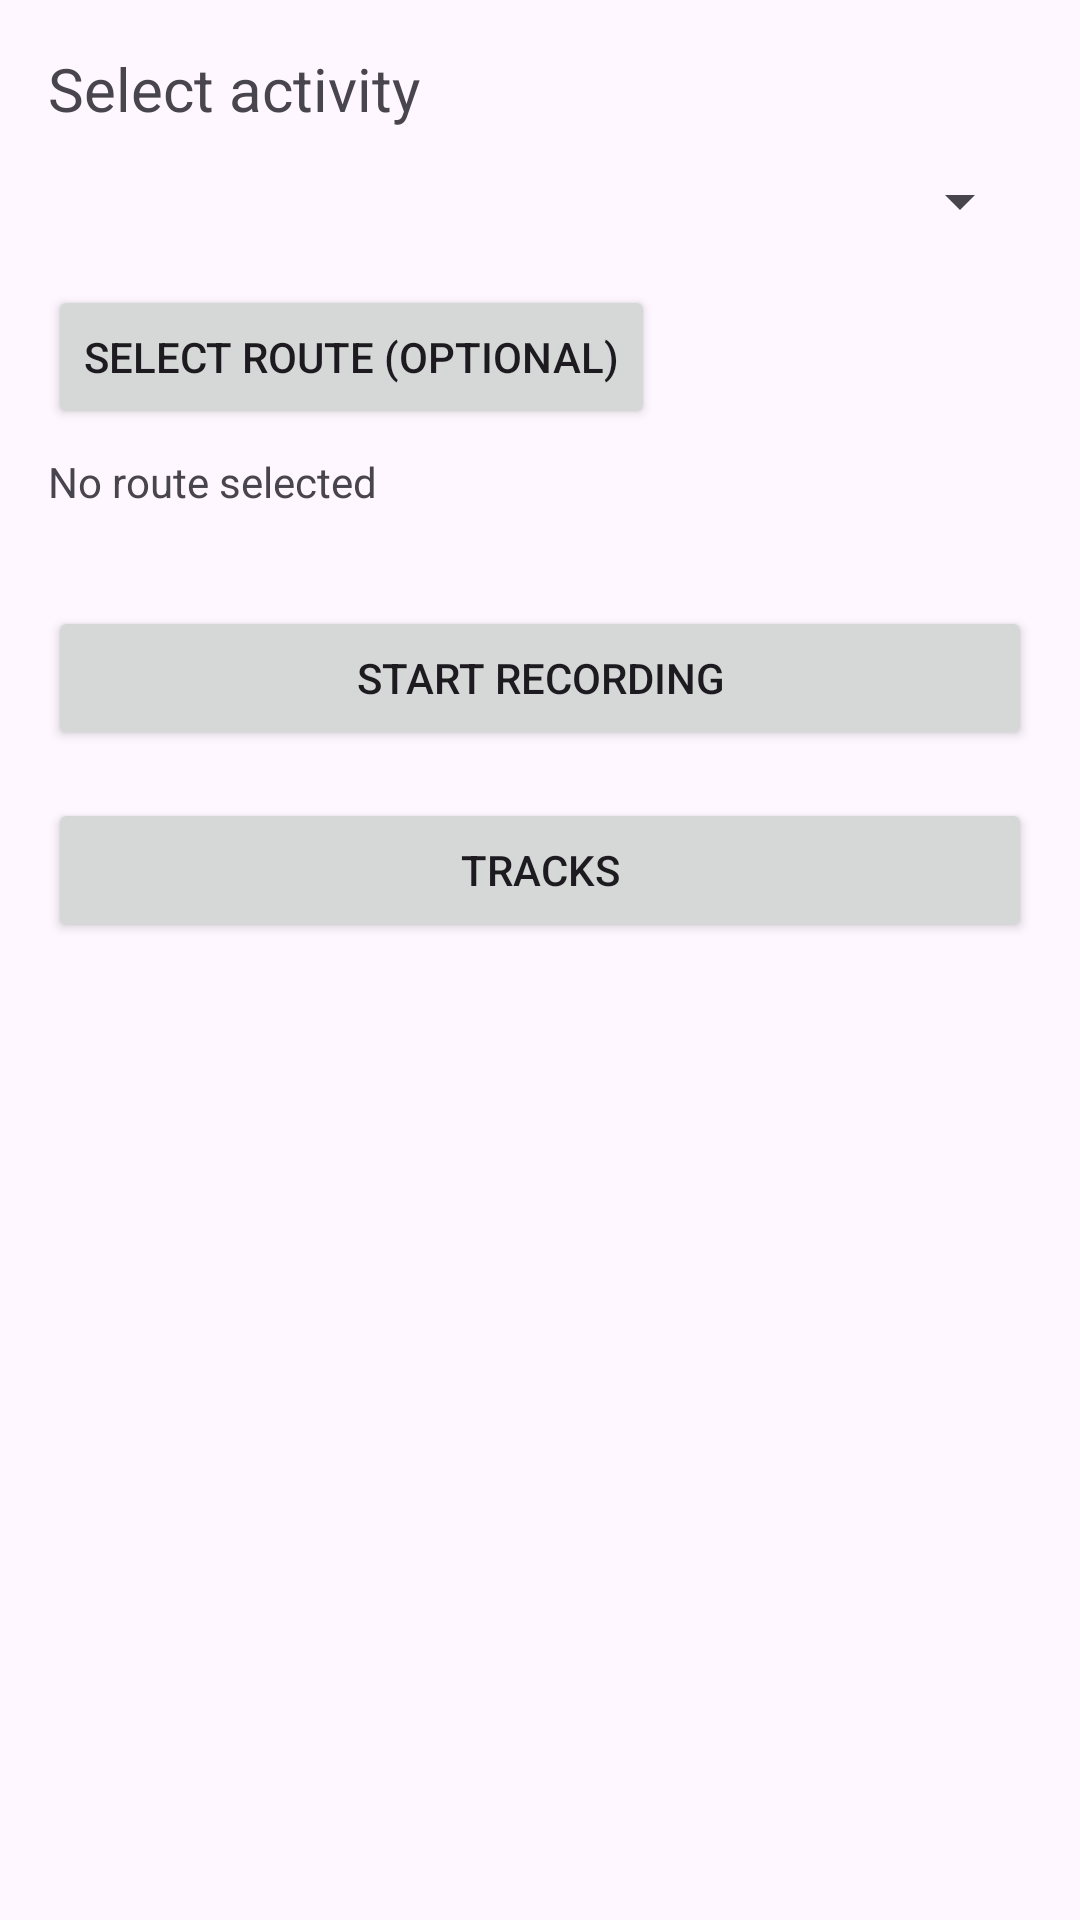

Android layout source for this screen:
<!-- AndroidManifest.xml: application theme Theme.Android_APUS -->
<!-- res/layout/activity_start_recording.xml -->
<?xml version="1.0" encoding="utf-8"?>
<LinearLayout
    xmlns:android="http://schemas.android.com/apk/res/android"
    android:orientation="vertical"
    android:padding="16dp"
    android:layout_width="match_parent"
    android:layout_height="match_parent">

    <TextView
        android:id="@+id/textWelcome"
        android:layout_width="match_parent"
        android:layout_height="wrap_content"
        android:text="Select activity"
        android:textSize="20sp"
        android:layout_marginBottom="12dp" />

    <Spinner
        android:id="@+id/spinnerActivityType"
        android:layout_width="match_parent"
        android:layout_height="wrap_content" />

    <Button
        android:id="@+id/buttonSelectRoute"
        android:layout_width="wrap_content"
        android:layout_height="wrap_content"
        android:text="Select route (optional)"
        android:layout_marginTop="16dp" />

    <TextView
        android:id="@+id/textSelectedRoute"
        android:layout_width="match_parent"
        android:layout_height="wrap_content"
        android:text="No route selected"
        android:layout_marginTop="8dp" />

    <Button
        android:id="@+id/buttonStartRecording"
        android:layout_width="match_parent"
        android:layout_height="wrap_content"
        android:text="Start recording"
        android:layout_marginTop="32dp" />

    
    <Button
        android:id="@+id/buttonOpenTracks"
        android:layout_width="match_parent"
        android:layout_height="wrap_content"
        android:text="Tracks"
        android:layout_marginTop="16dp" />

</LinearLayout>
<!-- resources referenced by this layout -->
<resources>
  <style name="Theme.Android_APUS" parent="Base.Theme.Android_APUS" />
  <style name="Base.Theme.Android_APUS" parent="Theme.Material3.DayNight.NoActionBar">
          
          
      </style>
</resources>
